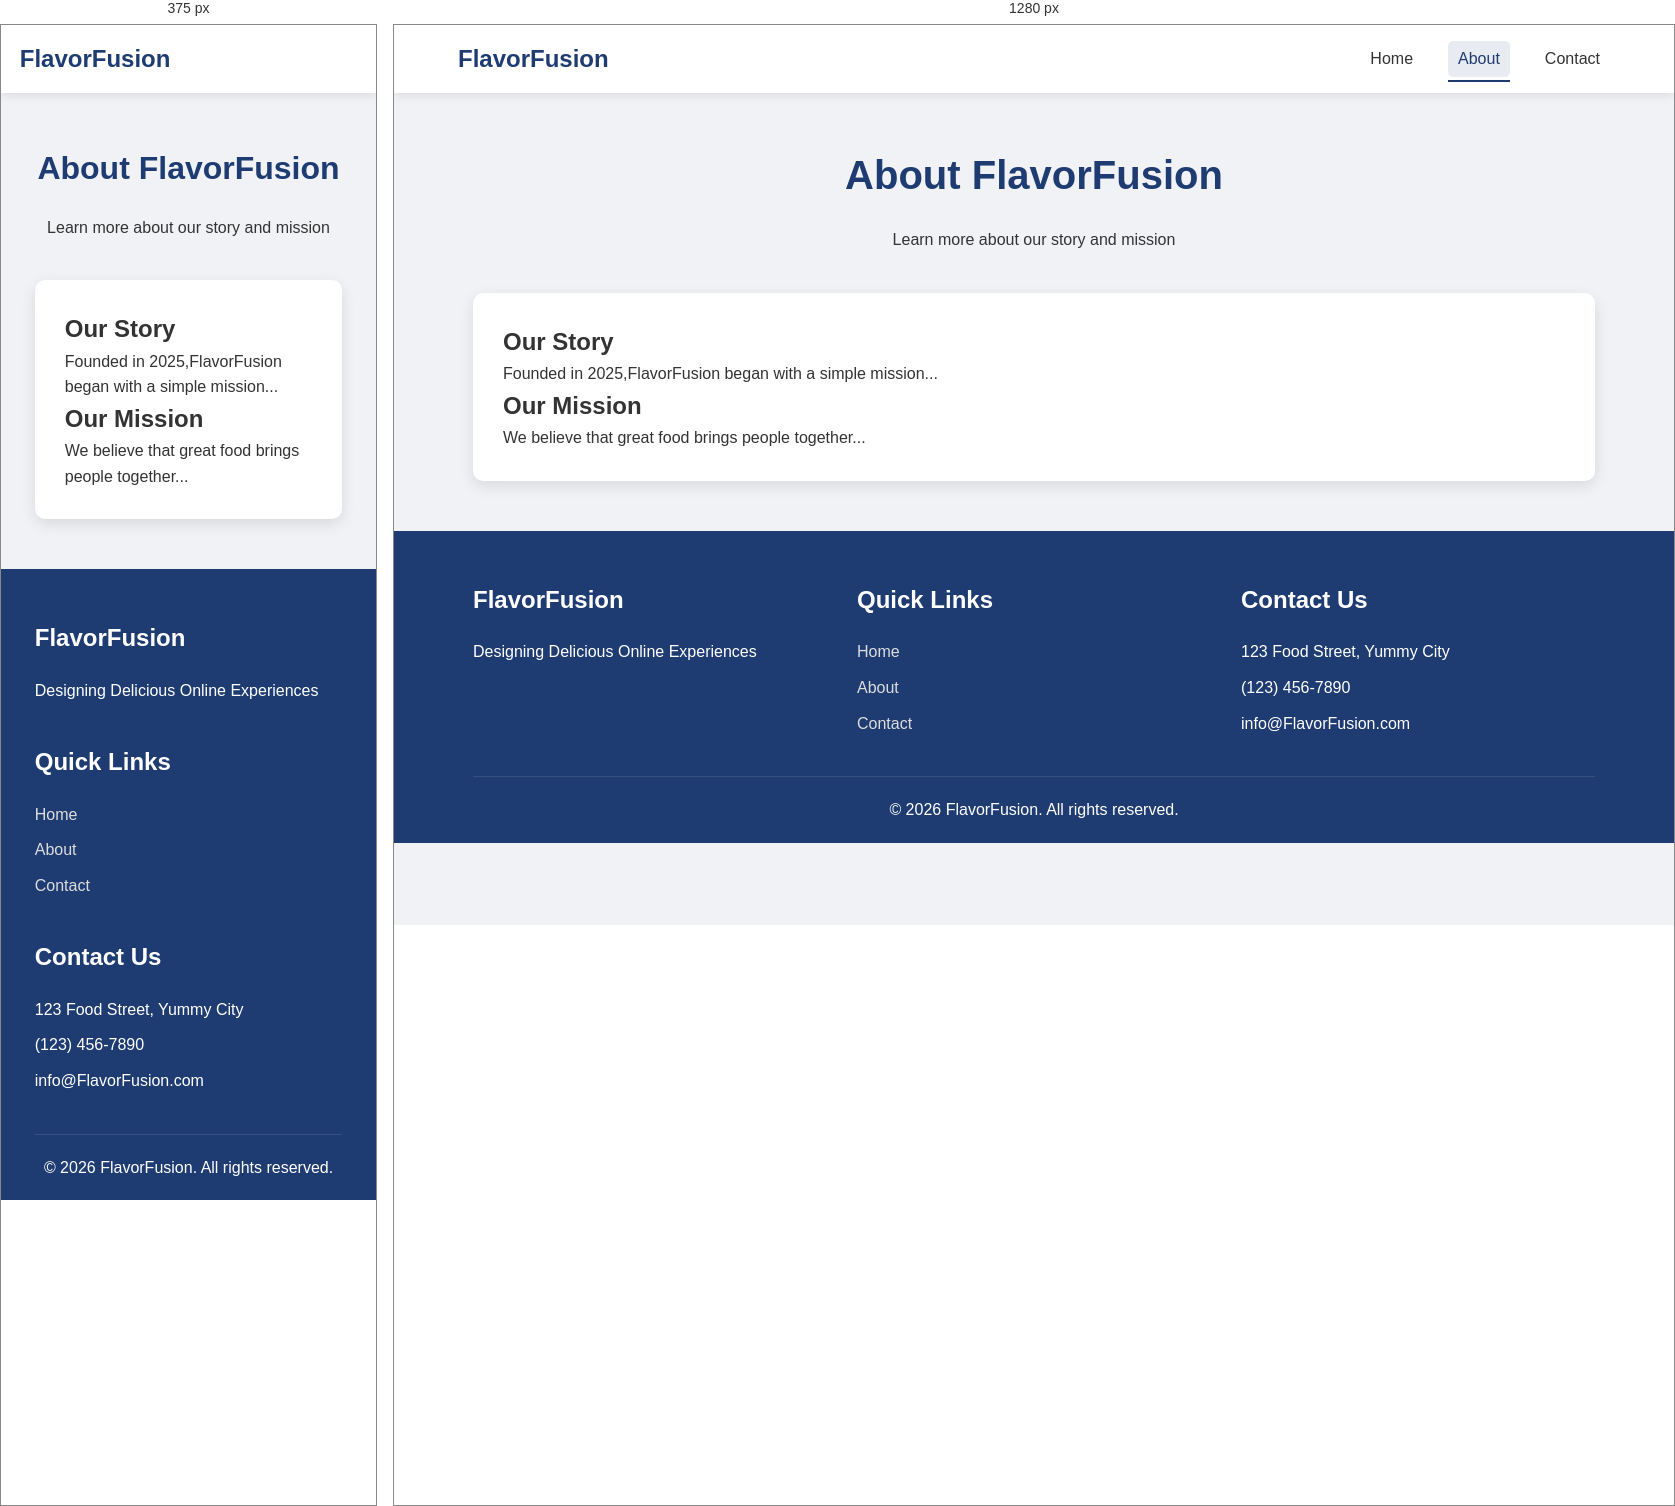
Rendered at 375 px and 1280 px, left to right.

<!-- file: about.html -->
<!DOCTYPE html>
<html lang="en">
<head>
    <meta charset="UTF-8">
    <meta name="viewport" content="width=device-width, initial-scale=1.0">
    <title>About Us - Foodie Delight</title>
    <link rel="stylesheet" href="style.css">
    <link rel="stylesheet" href="https://cdnjs.cloudflare.com/ajax/libs/font-awesome/6.4.0/css/all.min.css">
</head>
<body>
    <header>
        <div class="container">
            <div class="logo">
                <h1>FlavorFusion</h1>
            </div>
            <nav>
                <ul class="nav-links">
                    <li><a href="index.html">Home</a></li>
                    <li><a href="about.html" class="active">About</a></li>
                    <li><a href="contact.html">Contact</a></li>
                </ul>
            </nav>
        </div>
    </header>

    <section class="about-page">
        <div class="container">
            <div class="about-header">
                <h1>About FlavorFusion</h1>
                <p>Learn more about our story and mission</p>
            </div>
            <div class="about-content">
                <h2>Our Story</h2>
                <p>Founded in 2025,FlavorFusion began with a simple mission...</p>

                <h2>Our Mission</h2>
                <p>We believe that great food brings people together...</p>
            </div>
        </div>
    </section>

    <footer>
        <div class="container">
            <div class="footer-content">
                <div class="footer-section">
                    <h3>FlavorFusion</h3>
                    <p>Designing Delicious Online Experiences</p>
                </div>
                <div class="footer-section">
                    <h3>Quick Links</h3>
                    <ul>
                        <li><a href="index.html">Home</a></li>
                        <li><a href="about.html">About</a></li>
                        <li><a href="contact.html">Contact</a></li>
                    </ul>
                </div>
                <div class="footer-section">
                    <h3>Contact Us</h3>
                    <p><i class="fas fa-map-marker-alt"></i> 123 Food Street, Yummy City</p>
                    <p><i class="fas fa-phone"></i> (123) 456-7890</p>
                    <p><i class="fas fa-envelope"></i> info@FlavorFusion.com</p>
                </div>
            </div>
            <div class="footer-bottom">
                <p>&copy; 2026 FlavorFusion. All rights reserved.</p>
            </div>
        </div>
    </footer>
</body>
</html>


/* @media block from style.css */
@media (max-width: 768px) {
    .nav-links {
        display: none;
    }
    
    .hero-content h1 {
        font-size: 2rem;
    }
    
    .hero-content p {
        font-size: 1rem;
    }
    
    .categories h2,
    .about-header h1,
    .contact-header h1 {
        font-size: 2rem;
    }
}